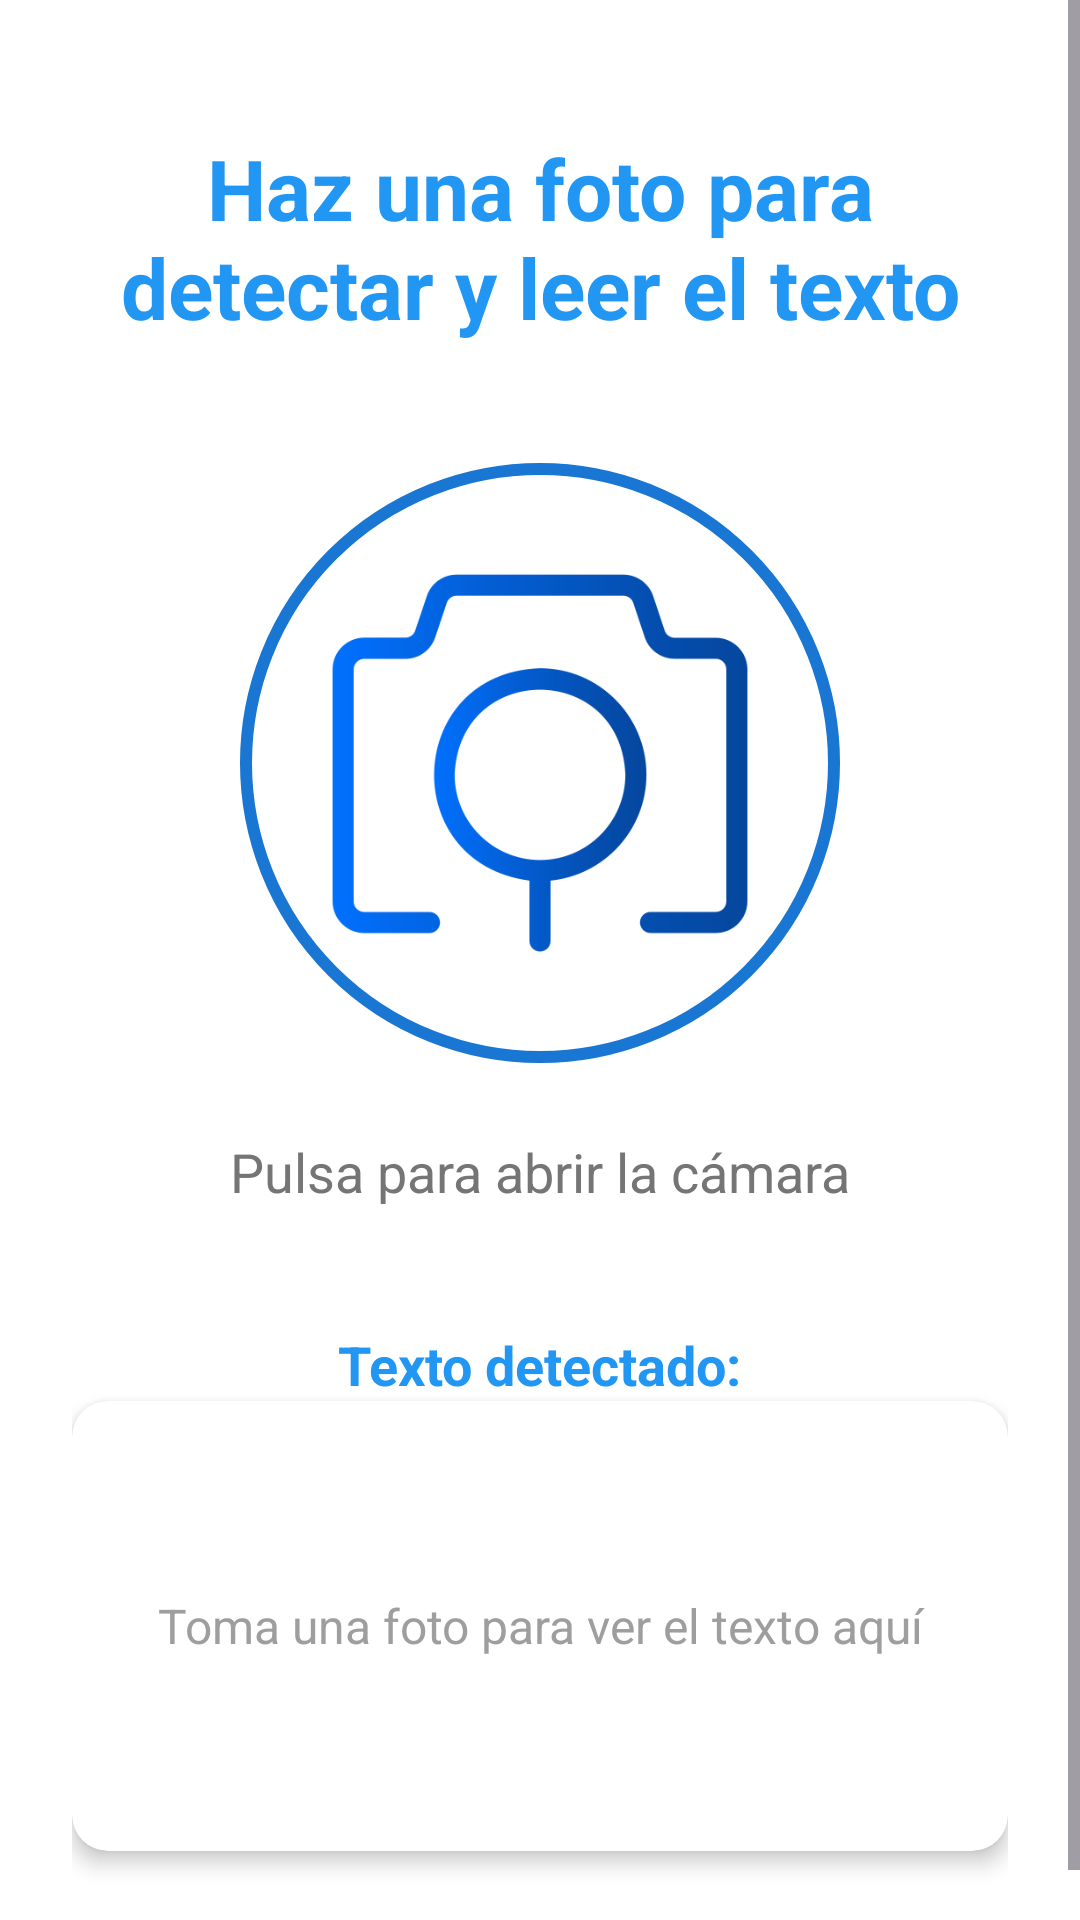

The Android layout XML behind this screen, and the referenced resources:
<!-- AndroidManifest.xml: application theme Theme.ChemaKou -->
<!-- res/layout/fragment_text_reader.xml -->
<?xml version="1.0" encoding="utf-8"?>
<ScrollView xmlns:android="http://schemas.android.com/apk/res/android"
    android:layout_width="match_parent"
    android:layout_height="match_parent"
    xmlns:app="http://schemas.android.com/apk/res-auto"
    android:fillViewport="true">

    <LinearLayout
        android:layout_width="match_parent"
        android:layout_height="wrap_content"
        android:orientation="vertical"
        android:background="@color/white"
        android:gravity="center_horizontal"
        android:padding="24dp">

        <TextView
            android:id="@+id/title_text_reader"
            android:layout_width="wrap_content"
            android:layout_height="wrap_content"
            android:text="Haz una foto para detectar y leer el texto"
            android:textSize="28sp"
            android:textColor="#2196F3"
            android:textStyle="bold"
            android:gravity="center"
            android:layout_marginTop="20dp"
            android:layout_marginBottom="40dp"
            android:paddingHorizontal="16dp"/>

        <FrameLayout
            android:layout_width="wrap_content"
            android:layout_height="wrap_content"
            android:layout_marginBottom="24dp">

            <ImageView
                android:layout_width="200dp"
                android:layout_height="200dp"
                android:src="@drawable/circle_white_blue_border" />

            <ImageView
                android:id="@+id/btn_open_camera"
                android:layout_width="150dp"
                android:layout_height="150dp"
                android:src="@drawable/ic_camera"
                android:layout_gravity="center" />

        </FrameLayout>

        <TextView
            android:id="@+id/txt_open_camera"
            android:layout_width="wrap_content"
            android:layout_height="wrap_content"
            android:text="Pulsa para abrir la cámara"
            android:textSize="18sp"
            android:textColor="#757575"
            android:layout_marginBottom="40dp"/>

        <TextView
            android:id="@+id/txt_detected_title"
            android:layout_width="wrap_content"
            android:layout_height="wrap_content"
            android:text="Texto detectado:"
            android:textSize="18sp"
            android:textColor="#2196F3"
            android:textStyle="bold"/>

        <androidx.cardview.widget.CardView
            android:id="@+id/card_detected_text"
            android:layout_width="match_parent"
            android:layout_height="wrap_content"
            android:layout_marginBottom="16dp"
            app:cardCornerRadius="12dp"
            app:cardElevation="4dp"
            app:cardBackgroundColor="#FFFFFF">

            <FrameLayout
                android:layout_width="match_parent"
                android:layout_height="wrap_content">

                <ScrollView
                    android:id="@+id/scroll_text"
                    android:layout_width="match_parent"
                    android:layout_height="wrap_content"
                    android:visibility="gone">

                    <TextView
                        android:id="@+id/txt_detected_text"
                        android:layout_width="match_parent"
                        android:layout_height="wrap_content"
                        android:textSize="16sp"
                        android:textColor="#424242"
                        android:padding="16dp"/>

                </ScrollView>

                <TextView
                    android:id="@+id/txt_no_text_yet"
                    android:layout_width="match_parent"
                    android:layout_height="150dp"
                    android:text="Toma una foto para ver el texto aquí"
                    android:textSize="16sp"
                    android:textColor="#9E9E9E"
                    android:gravity="center"/>

            </FrameLayout>

        </androidx.cardview.widget.CardView>

    </LinearLayout>

</ScrollView>
<!-- resources referenced by this layout -->
<resources>
  <color name="white">#FFFFFF</color>
  <!-- drawable circle_white_blue_border (drawable) -->
  <?xml version="1.0" encoding="utf-8"?>
  <shape xmlns:android="http://schemas.android.com/apk/res/android"
      android:shape="oval">
      <solid android:color="#FFFFFF" />
      <stroke
          android:width="5dp"
          android:color="#1976D2" />  
      <size
          android:width="250dp"
          android:height="250dp" />
  </shape>
  <!-- drawable ic_camera: png bitmap (drawable, 19043 bytes) -->
  <style name="Theme.ChemaKou" parent="Base.Theme.ChemaKou" />
  <style name="Base.Theme.ChemaKou" parent="Theme.Material3.DayNight.NoActionBar">
          
          
      </style>
</resources>
